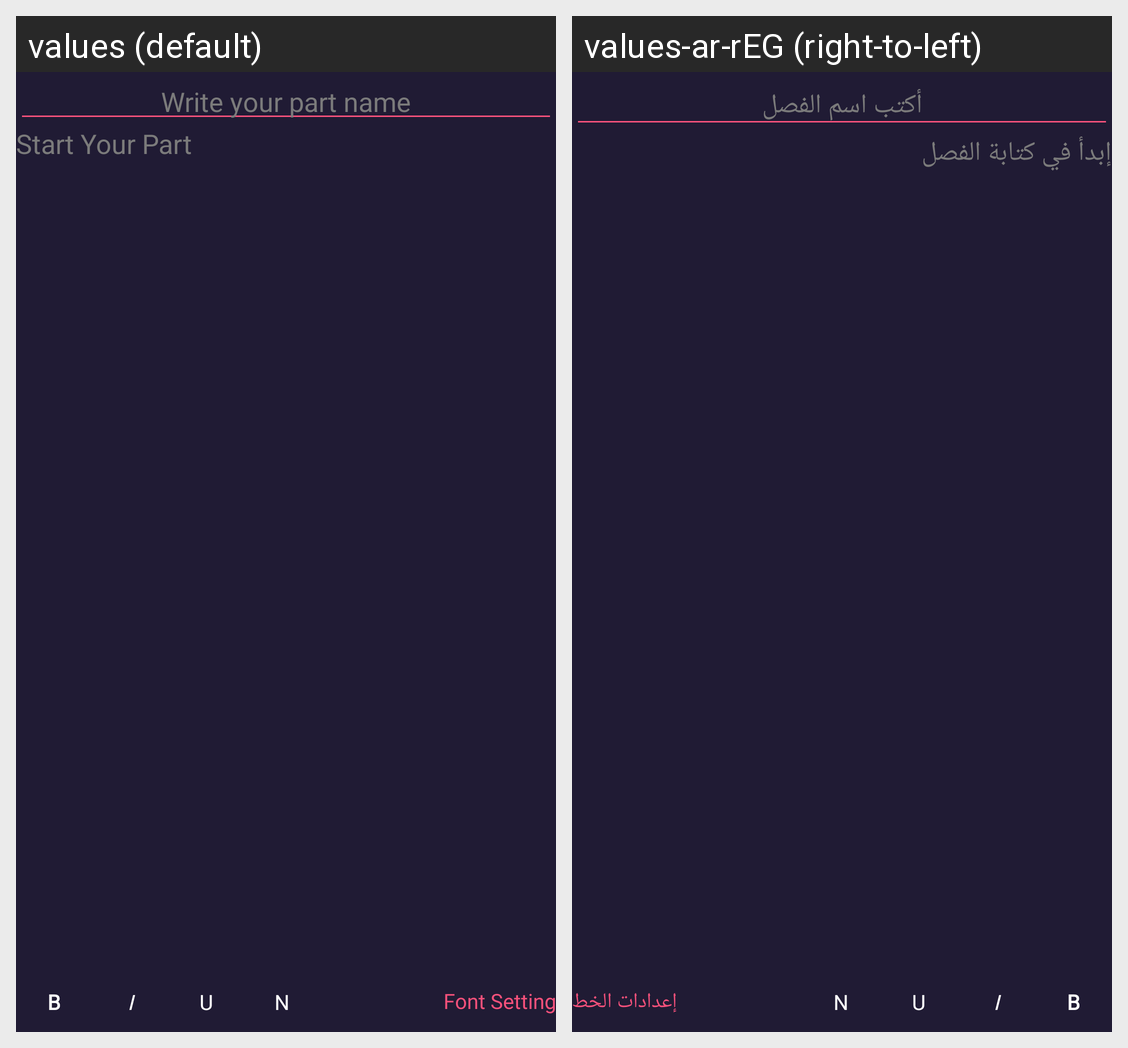

For this localized Android screen grid, give each drawn string resource with its value in every locale shown.
Android screen res/layout/activity_view_published_chapter.xml rendered under 2 locales, left to right: values (default), values-ar-rEG (right-to-left). Device: Nexus 5 (rendered at 1080×1920; each locale shown at half size, 540×960, under a caption strip naming it); theme AppTheme.
Strings drawn on this screen, with the default value and each locale's value (text and hints the layout hard-codes, and strings that could not be matched under every locale, appear in the picture but are not listed):

write_your_part_name
  values: Write your part name
  values-ar-rEG: أكتب اسم الفصل

start_your_part
  values: Start Your Part
  values-ar-rEG: إبدأ في كتابة الفصل

b
  values: B
  values-ar-rEG: B  [not translated; the default value is used]

i
  values: I
  values-ar-rEG: I  [not translated; the default value is used]

u
  values: U
  values-ar-rEG: U  [not translated; the default value is used]

n
  values: N
  values-ar-rEG: N  [not translated; the default value is used]

font_setting
  values: Font Setting
  values-ar-rEG: إعدادات الخط
